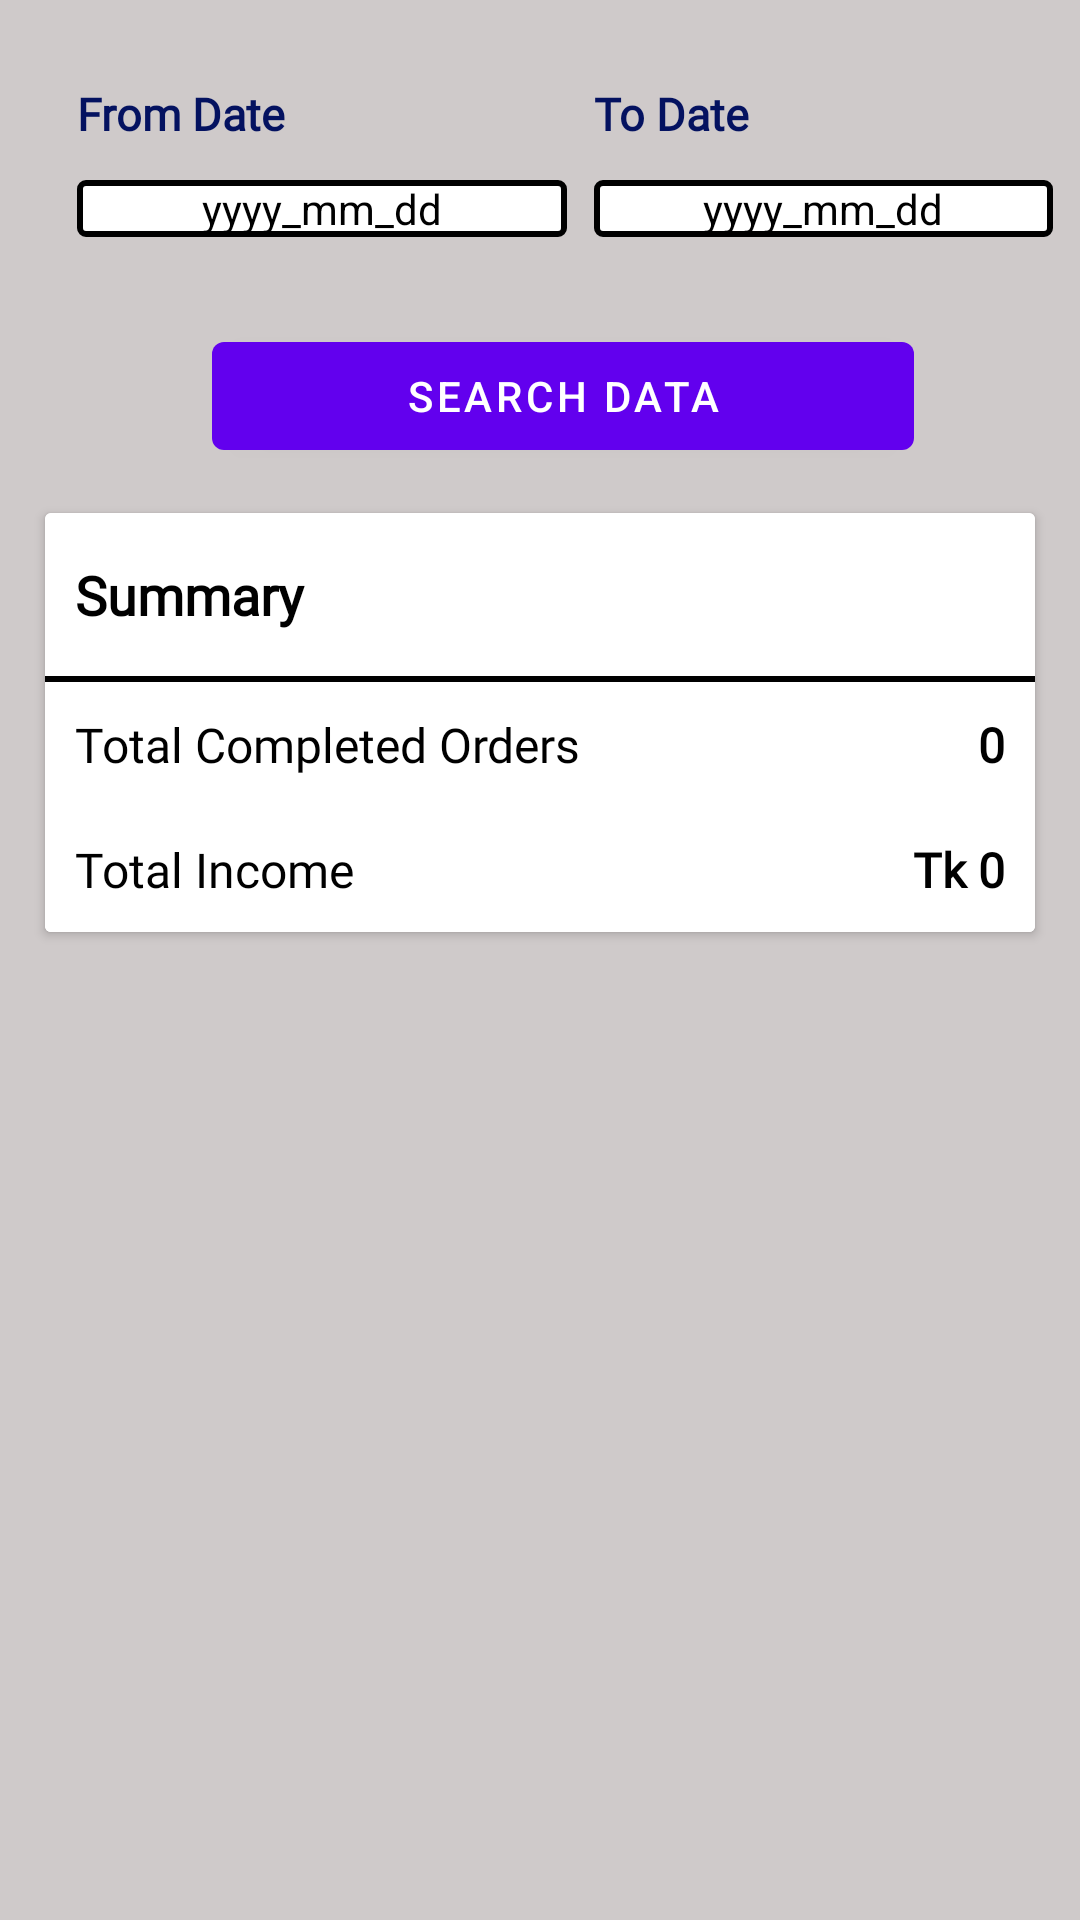

Write the Android layout XML for this screen, with the resource values it uses.
<!-- AndroidManifest.xml: application theme Theme.CampusRider -->
<!-- res/layout/fragment_food_order.xml -->
<?xml version="1.0" encoding="utf-8"?>
<androidx.constraintlayout.widget.ConstraintLayout xmlns:android="http://schemas.android.com/apk/res/android"
    xmlns:app="http://schemas.android.com/apk/res-auto"
    xmlns:tools="http://schemas.android.com/tools"
    android:layout_width="match_parent"
    android:layout_height="match_parent"
    android:background="@color/backgroundColor"
    tools:context=".ui.Food_Order_History.FoodOrderFragment">

    <androidx.core.widget.NestedScrollView
        android:layout_width="match_parent"
        android:layout_height="match_parent"
        app:layout_constraintEnd_toEndOf="parent"
        app:layout_constraintStart_toStartOf="parent"
        app:layout_constraintTop_toTopOf="parent" >

        <androidx.constraintlayout.widget.ConstraintLayout
            android:id="@+id/layout"
            android:layout_width="match_parent"
            android:layout_height="match_parent">

            <TextView
                android:id="@+id/fromDate"
                android:layout_width="wrap_content"
                android:layout_height="wrap_content"
                android:layout_marginTop="60dp"
                android:background="@drawable/edittext_bg"
                android:clickable="true"
                android:drawableRight="@drawable/baseline_calendar_today_24"
                android:ems="10"
                android:text="@string/yyyy_mm_dd"
                android:textColorHint="@color/black"
                android:textColor="@color/black"
                android:textAlignment="center"
                app:layout_constraintEnd_toEndOf="@+id/layout"
                app:layout_constraintHorizontal_bias="0.131"
                app:layout_constraintStart_toStartOf="@+id/layout"
                app:layout_constraintTop_toTopOf="@+id/layout" />

            <TextView
                android:id="@+id/toDate"
                android:layout_width="153dp"
                android:layout_height="wrap_content"
                android:drawableRight="@drawable/baseline_calendar_today_24"
                android:ems="10"
                android:background="@drawable/edittext_bg"
                android:text="@string/yyyy_mm_dd"
                android:textColorHint="@color/black"
                android:textColor="@color/black"
                android:clickable="true"
                android:textAlignment="center"
                app:layout_constraintBottom_toBottomOf="@+id/fromDate"
                app:layout_constraintEnd_toEndOf="parent"
                app:layout_constraintStart_toEndOf="@+id/fromDate"
                app:layout_constraintTop_toTopOf="@+id/fromDate" />

            <TextView
                android:id="@+id/textView7"
                android:layout_width="wrap_content"
                android:layout_height="wrap_content"
                android:layout_marginBottom="8dp"
                android:text="From Date"
                android:fontFamily="@font/open_sans_bold"
                android:textColor="@color/blue"
                android:textSize="15dp"
                android:textStyle="bold"
                app:layout_constraintBottom_toTopOf="@+id/fromDate"
                app:layout_constraintEnd_toEndOf="@+id/fromDate"
                app:layout_constraintHorizontal_bias="0.0"
                app:layout_constraintStart_toStartOf="@+id/fromDate"
                app:layout_constraintTop_toTopOf="@+id/layout"
                app:layout_constraintVertical_bias="0.875"
                tools:ignore="TextSizeCheck" />

            <TextView
                android:id="@+id/textView8"
                android:layout_width="wrap_content"
                android:layout_height="wrap_content"
                android:layout_marginBottom="8dp"
                android:text="To Date"
                android:textColor="@color/blue"
                android:textSize="15dp"
                android:textStyle="bold"
                android:fontFamily="@font/open_sans_bold"
                app:layout_constraintBottom_toTopOf="@+id/toDate"
                app:layout_constraintEnd_toEndOf="@+id/toDate"
                app:layout_constraintHorizontal_bias="0.0"
                app:layout_constraintStart_toStartOf="@+id/toDate"
                app:layout_constraintTop_toTopOf="@+id/layout"
                app:layout_constraintVertical_bias="0.875"
                tools:ignore="TextSizeCheck" />


            <Button
                android:id="@+id/button"
                android:layout_width="234dp"
                android:layout_height="wrap_content"
                android:layout_marginTop="108dp"
                android:text="Search Data"
                app:layout_constraintEnd_toEndOf="@+id/toDate"
                app:layout_constraintHorizontal_bias="0.491"
                app:layout_constraintStart_toStartOf="@+id/fromDate"
                app:layout_constraintTop_toTopOf="@+id/layout" />

            <androidx.cardview.widget.CardView
                android:id="@+id/cardView"
                android:layout_width="match_parent"
                android:layout_height="wrap_content"
                android:layout_margin="15dp"
                android:background="@color/white"
                android:visibility="visible"
                app:layout_constraintBottom_toBottomOf="@+id/layout"
                app:layout_constraintEnd_toEndOf="@+id/layout"
                app:layout_constraintStart_toStartOf="@+id/layout"
                app:layout_constraintTop_toBottomOf="@id/button"
                app:layout_constraintVertical_bias="0.0">

                <LinearLayout
                    android:layout_width="match_parent"
                    android:layout_height="match_parent"
                    android:background="@color/white"
                    android:orientation="vertical">

                    <TextView
                        android:id="@+id/textView6"
                        android:layout_width="match_parent"
                        android:layout_height="wrap_content"
                        android:paddingLeft="10dp"
                        android:paddingTop="15dp"
                        android:fontFamily="@font/open_sans_bold"
                        android:paddingRight="10dp"
                        android:paddingBottom="15dp"
                        android:text="Summary"
                        android:textColor="@color/black"
                        android:textColorHint="@color/gray"
                        android:textSize="18sp"
                        android:textStyle="bold" />

                    <View
                        android:id="@+id/view4"
                        android:layout_width="match_parent"
                        android:layout_height="1dp"
                        android:background="@color/black" />


                    <View
                        android:id="@+id/view5"
                        android:layout_width="match_parent"
                        android:layout_height="1dp"
                        android:background="@color/black" />

                    <LinearLayout
                        android:layout_width="match_parent"
                        android:layout_height="wrap_content"
                        android:background="@color/white"
                        android:orientation="horizontal">

                        <TextView
                            android:id="@+id/sub_text"
                            android:layout_width="wrap_content"
                            android:layout_height="wrap_content"
                            android:layout_weight="1"
                            android:padding="10dp"
                            android:text="Total Completed Orders"
                            android:fontFamily="@font/open_sans_bold"
                            android:textColor="@color/black"
                            android:textSize="16sp" />

                        <TextView
                            android:id="@+id/textViewOrder"
                            android:layout_width="wrap_content"
                            android:layout_height="wrap_content"
                            android:layout_weight="1"
                            android:fontFamily="@font/open_sans"
                            android:gravity="right"
                            android:padding="10dp"
                            android:text="0"
                            android:textColor="@color/black"
                            android:textSize="16sp"
                            android:textStyle="bold" />

                    </LinearLayout>

                    <LinearLayout
                        android:layout_width="match_parent"
                        android:layout_height="wrap_content"
                        android:background="@color/white"
                        android:orientation="horizontal">

                        <TextView
                            android:id="@+id/textView2"
                            android:layout_width="wrap_content"
                            android:layout_height="wrap_content"
                            android:layout_weight="1"
                            android:padding="10dp"
                            android:fontFamily="@font/open_sans_bold"
                            android:text="Total Income"
                            android:textColor="@color/black"
                            android:textSize="16sp" />

                        <TextView
                            android:id="@+id/textViewSell"
                            android:layout_width="wrap_content"
                            android:layout_height="wrap_content"
                            android:layout_weight="1"
                            android:fontFamily="@font/open_sans"
                            android:gravity="right"
                            android:padding="10dp"
                            android:text="Tk 0"
                            android:textColor="@color/black"
                            android:textSize="16sp"
                            android:textStyle="bold" />
                    </LinearLayout>

                </LinearLayout>

            </androidx.cardview.widget.CardView>

            <androidx.recyclerview.widget.RecyclerView
                android:id="@+id/order_rec"
                android:layout_width="match_parent"
                android:layout_height="wrap_content"
                android:padding="10dp"
                android:layout_marginTop="10dp"
                app:layout_constraintBottom_toBottomOf="parent"
                app:layout_constraintEnd_toEndOf="@+id/layout"
                app:layout_constraintHorizontal_bias="0.0"
                app:layout_constraintStart_toStartOf="@+id/layout"
                app:layout_constraintTop_toBottomOf="@+id/cardView"
                app:layout_constraintVertical_bias="0.97" />


        </androidx.constraintlayout.widget.ConstraintLayout>

    </androidx.core.widget.NestedScrollView>


</androidx.constraintlayout.widget.ConstraintLayout>
<!-- resources referenced by this layout -->
<resources>
  <color name="backgroundColor">#CFCACA</color>
  <color name="black">#FF000000</color>
  <color name="blue">#041260</color>
  <color name="gray">#393d40</color>
  <color name="white">#FFFFFFFF</color>
  <!-- drawable edittext_bg (drawable) -->
  <?xml version="1.0" encoding="utf-8"?>
  <shape xmlns:android="http://schemas.android.com/apk/res/android">
      <solid android:color="@color/white"/>
      <corners android:radius="2dp"/>
      <stroke android:color="@color/black"
          android:width="2dp"/>
  </shape>
  <string name="yyyy_mm_dd">yyyy_mm_dd</string>
  <style name="Theme.CampusRider" parent="Theme.MaterialComponents.DayNight.DarkActionBar">
          
          <item name="colorPrimary">@color/purple_500</item>
          <item name="colorPrimaryVariant">@color/purple_700</item>
          <item name="colorOnPrimary">@color/white</item>
          
          <item name="colorSecondary">@color/teal_200</item>
          <item name="colorSecondaryVariant">@color/teal_700</item>
          <item name="colorOnSecondary">@color/black</item>
          
          <item name="android:statusBarColor" tools:targetApi="21">?attr/colorPrimaryVariant</item>
          
      </style>
  <color name="purple_500">#FF6200EE</color>
  <color name="purple_700">#FF3700B3</color>
  <color name="teal_200">#FF03DAC5</color>
  <color name="teal_700">#FF018786</color>
</resources>
